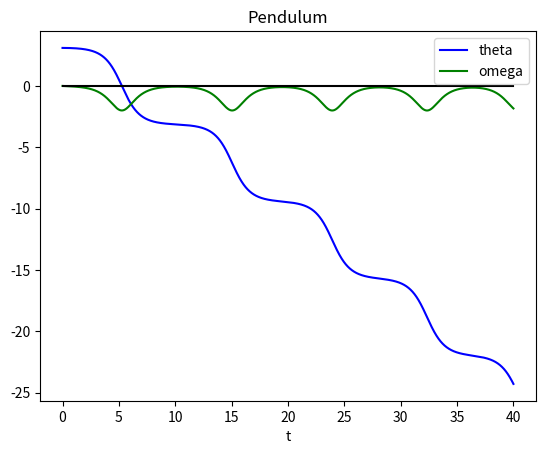
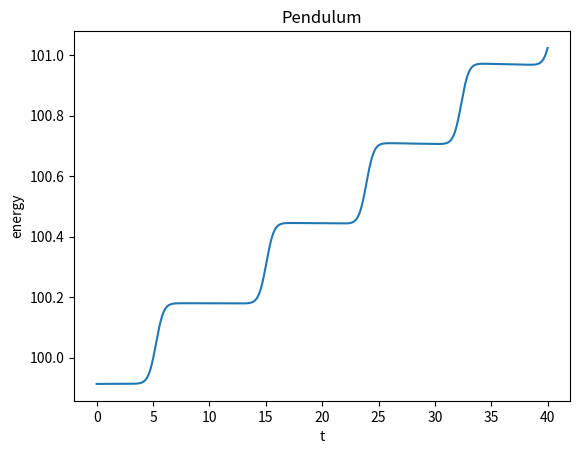

Source code (Python) for these figures, in order:
#!/usr/bin/env python3
# -*- coding: utf-8 -*-
"""
Created on Sun May 22 16:09:37 2022

[redacted]
"""

import numpy as np
import matplotlib.pyplot as plt

#dd_theta + g/l sin(theta) = 0

g = 10
l = 10
m = 1
dt = 1E-3
theta0 = 3.1
omega0 = 0
t = np.arange(0, 40, dt)
theta = np.zeros_like(t)
omega = np.zeros_like(t)
energy = np.zeros_like(t)
theta[0] = theta0
omega[0] = omega0

#Euler Forward
for i in range(t.shape[0]-1):
    theta[i+1] = theta[i] + dt * omega[i]
    omega[i+1] = omega[i] - g/l * dt * np.sin(theta[i])

for i in range(t.shape[0]):
    energy[i] = 0.5 * m * omega[i]**2 * l**2 - (m*g*l*np.cos(theta[i]))
print("Energy change = ", energy[-1] - energy[0])
#local energy conservation is on the order of dt^2
#global energy conservation is linear with dt
#When dt = 1E-4, dE = 0.24 (at time 100)
#When dt = 1E-3, dE = 3.37
#When dt = 1E-2, dE = 41.94

plt.figure(1)
plt.plot(t, theta, 'b', label = 'theta')
plt.plot(t, omega, 'g', label = 'omega')
plt.plot([0, np.max(t)],[0,0],'k')
plt.legend()
plt.xlabel('t')
plt.title('Pendulum')
plt.show()

plt.figure(2)
plt.plot(t, energy)
plt.xlabel('t')
plt.ylabel('energy')
plt.title('Pendulum')
plt.show()
